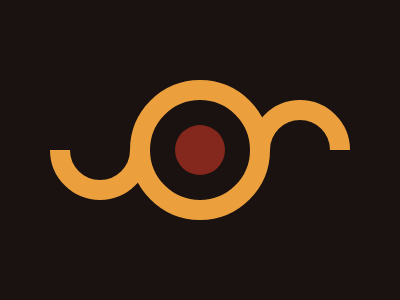

Write a web page that renders exactly this picture using CSS.

<div class="d1"></div>
<div class="d2"></div>
<div class="d3"></div>
<div class="d4"></div>
<div class="d5"></div>
<div class="d6"></div>
<style>
    * {
        margin: 0;
        padding: 0;
    }

    body {
        background: #191210;
    }

    div {
        position: absolute;
    }

    .d1, .d2 {
        height: 60px;
        width: 60px;
        top: 100px;
        border: 20px solid #ECA03D;
        border-radius: 50%;
    }

    .d1 {
        left: 50px;
    }

    .d2 {
        left: 250px;
    }

    .d3, .d4 {
        height: 50px;
        width: 90px;
        background: #191210;
    }

    .d3 {
        top: 100px;
        left: 50px;
    }

    .d4 {
        top: 150px;
        left: 260px;
    }

    .d5, .d6 {
        top: 50%;
        left: 50%;
        transform: translate(-50%, -50%);
    }

    .d5 {
        height: 100px;
        width: 100px;
        border-radius: 50%;
        border: 20px solid #ECA03D;
    }

    .d6 {
        background: #84271C;
        height: 50px;
        width: 50px;
        border-radius: 50%;
    }
</style>